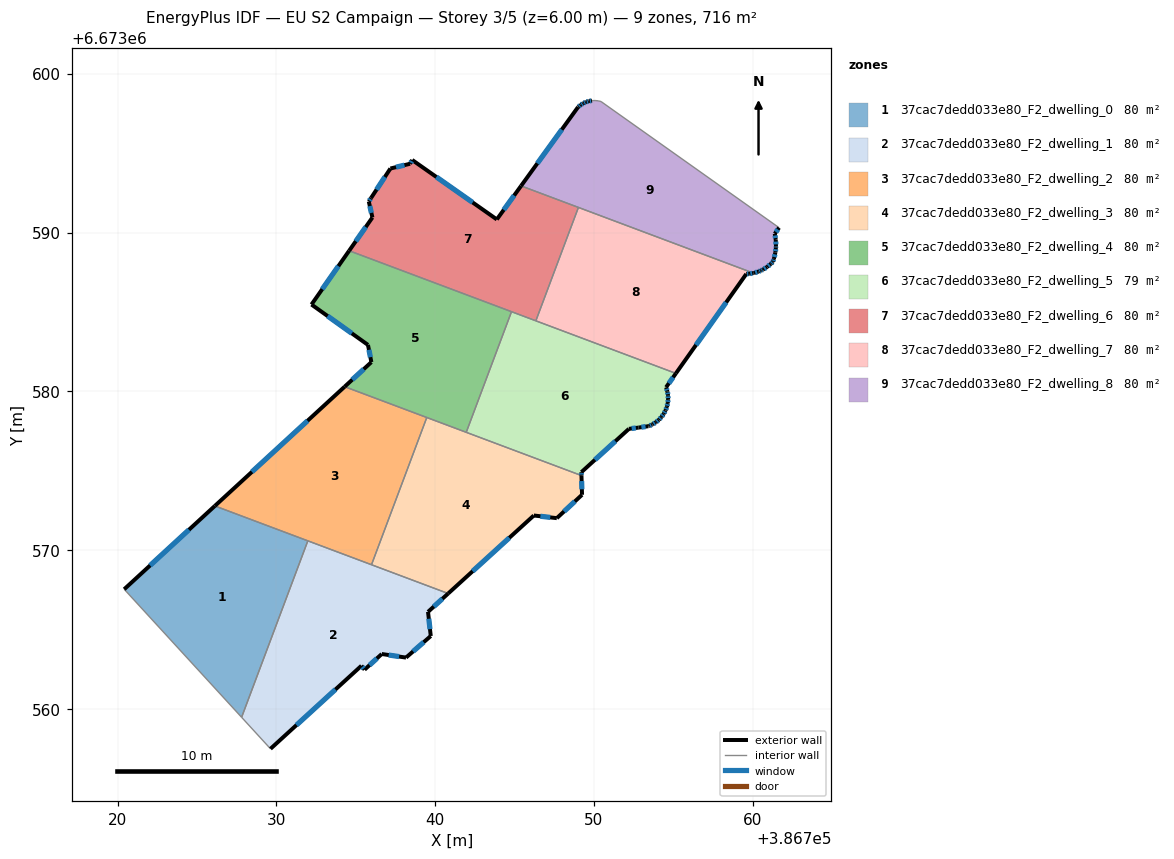
=== STOREY PLAN SPEC (per zone: floor XY polygon, exterior-wall plan segments, windows/doors) ===
zone 1: 37cac7dedd033e80_F2_dwelling_0  (79.5 m²)
  floor: (386731.98, 6673570.59) (386727.81, 6673559.48) (386720.42, 6673567.54) (386726.13, 6673572.79)
  exterior wall: (386726.13, 6673572.79) – (386720.42, 6673567.54)  [7.8 m]
    window: (386724.50, 6673571.29) – (386722.05, 6673569.04)  [4.3 m²]
  interior walls: 3
zone 2: 37cac7dedd033e80_F2_dwelling_1  (79.5 m²)
  floor: (386740.82, 6673567.28) (386739.55, 6673566.12) (386739.72, 6673564.60) (386738.17, 6673563.24) (386736.64, 6673563.47) (386735.56, 6673562.48) (386735.36, 6673562.73) (386729.63, 6673557.50) (386727.81, 6673559.48) (386731.98, 6673570.59)
  exterior wall: (386735.56, 6673562.48) – (386736.64, 6673563.47)  [1.5 m]
    window: (386735.87, 6673562.76) – (386736.33, 6673563.19)  [0.8 m²]
  exterior wall: (386735.36, 6673562.73) – (386735.56, 6673562.48)  [0.3 m]
    window: (386735.41, 6673562.66) – (386735.50, 6673562.55)  [0.2 m²]
  exterior wall: (386729.63, 6673557.50) – (386735.36, 6673562.73)  [7.8 m]
    window: (386731.27, 6673558.99) – (386733.72, 6673561.23)  [4.3 m²]
  exterior wall: (386739.55, 6673566.12) – (386740.82, 6673567.28)  [1.7 m]
    window: (386739.91, 6673566.45) – (386740.46, 6673566.95)  [0.9 m²]
  exterior wall: (386739.72, 6673564.60) – (386739.55, 6673566.12)  [1.5 m]
    window: (386739.67, 6673565.03) – (386739.60, 6673565.69)  [0.8 m²]
  exterior wall: (386738.17, 6673563.24) – (386739.72, 6673564.60)  [2.1 m]
    window: (386738.61, 6673563.63) – (386739.28, 6673564.21)  [1.1 m²]
  exterior wall: (386736.64, 6673563.47) – (386738.17, 6673563.24)  [1.5 m]
    window: (386737.07, 6673563.40) – (386737.73, 6673563.31)  [0.9 m²]
  interior walls: 4
zone 3: 37cac7dedd033e80_F2_dwelling_2  (79.5 m²)
  floor: (386739.47, 6673578.36) (386735.99, 6673569.09) (386726.13, 6673572.79) (386734.30, 6673580.30)
  exterior wall: (386734.30, 6673580.30) – (386726.13, 6673572.79)  [11.1 m]
    window: (386731.97, 6673578.15) – (386728.46, 6673574.94)  [6.1 m²]
  interior walls: 4
zone 4: 37cac7dedd033e80_F2_dwelling_3  (79.5 m²)
  floor: (386749.21, 6673574.70) (386749.25, 6673573.49) (386747.66, 6673572.02) (386746.21, 6673572.19) (386740.82, 6673567.28) (386735.99, 6673569.09) (386739.47, 6673578.36)
  exterior wall: (386749.25, 6673573.49) – (386749.21, 6673574.70)  [1.2 m]
    window: (386749.24, 6673573.84) – (386749.22, 6673574.36)  [0.7 m²]
  exterior wall: (386747.66, 6673572.02) – (386749.25, 6673573.49)  [2.2 m]
    window: (386748.12, 6673572.44) – (386748.80, 6673573.07)  [1.2 m²]
  exterior wall: (386746.21, 6673572.19) – (386747.66, 6673572.02)  [1.5 m]
    window: (386746.63, 6673572.14) – (386747.25, 6673572.07)  [0.8 m²]
  exterior wall: (386740.82, 6673567.28) – (386746.21, 6673572.19)  [7.3 m]
    window: (386742.36, 6673568.68) – (386744.67, 6673570.79)  [4.0 m²]
  interior walls: 4
zone 5: 37cac7dedd033e80_F2_dwelling_4  (79.5 m²)
  floor: (386744.81, 6673585.02) (386741.96, 6673577.43) (386734.30, 6673580.30) (386735.98, 6673581.85) (386735.77, 6673582.93) (386732.21, 6673585.47) (386734.58, 6673588.86)
  exterior wall: (386735.77, 6673582.93) – (386735.98, 6673581.85)  [1.1 m]
    window: (386735.83, 6673582.62) – (386735.92, 6673582.16)  [0.6 m²]
  exterior wall: (386732.21, 6673585.47) – (386735.77, 6673582.93)  [4.4 m]
    window: (386733.23, 6673584.75) – (386734.75, 6673583.66)  [2.4 m²]
  exterior wall: (386734.59, 6673588.86) – (386732.21, 6673585.47)  [4.1 m]
    window: (386733.91, 6673587.89) – (386732.89, 6673586.44)  [2.3 m²]
  exterior wall: (386735.98, 6673581.85) – (386734.30, 6673580.30)  [2.3 m]
    window: (386735.50, 6673581.40) – (386734.78, 6673580.74)  [1.3 m²]
  interior walls: 4
zone 6: 37cac7dedd033e80_F2_dwelling_5  (79.5 m²)
  floor: (386755.16, 6673581.14) (386754.54, 6673580.26) (386754.55, 6673580.23) (386754.62, 6673580.00) (386754.66, 6673579.76) (386754.67, 6673579.51) (386754.65, 6673579.27) (386754.59, 6673579.03) (386754.50, 6673578.80) (386754.39, 6673578.59) (386754.25, 6673578.39) (386754.08, 6673578.21) (386753.90, 6673578.06) (386753.69, 6673577.93) (386753.66, 6673577.91) (386753.47, 6673577.83) (386753.42, 6673577.81) (386752.81, 6673577.72) (386752.20, 6673577.64) (386749.21, 6673574.92) (386749.21, 6673574.70) (386741.96, 6673577.43) (386744.81, 6673585.02)
  exterior wall: (386754.62, 6673580.00) – (386754.55, 6673580.23)  [0.2 m]
    window: (386754.60, 6673580.07) – (386754.57, 6673580.17)  [0.1 m²]
  exterior wall: (386754.66, 6673579.76) – (386754.62, 6673580.00)  [0.2 m]
    window: (386754.65, 6673579.83) – (386754.63, 6673579.93)  [0.1 m²]
  exterior wall: (386754.67, 6673579.51) – (386754.66, 6673579.76)  [0.2 m]
    window: (386754.67, 6673579.58) – (386754.67, 6673579.69)  [0.1 m²]
  exterior wall: (386754.65, 6673579.27) – (386754.67, 6673579.51)  [0.2 m]
    window: (386754.65, 6673579.34) – (386754.67, 6673579.45)  [0.1 m²]
  exterior wall: (386754.59, 6673579.03) – (386754.65, 6673579.27)  [0.2 m]
    window: (386754.61, 6673579.10) – (386754.63, 6673579.20)  [0.1 m²]
  exterior wall: (386754.51, 6673578.80) – (386754.59, 6673579.03)  [0.2 m]
    window: (386754.53, 6673578.87) – (386754.57, 6673578.97)  [0.1 m²]
  exterior wall: (386754.39, 6673578.59) – (386754.51, 6673578.80)  [0.2 m]
    window: (386754.42, 6673578.65) – (386754.47, 6673578.74)  [0.1 m²]
  exterior wall: (386754.25, 6673578.39) – (386754.39, 6673578.59)  [0.2 m]
    window: (386754.29, 6673578.45) – (386754.35, 6673578.53)  [0.1 m²]
  exterior wall: (386754.09, 6673578.21) – (386754.25, 6673578.39)  [0.2 m]
    window: (386754.13, 6673578.26) – (386754.20, 6673578.34)  [0.1 m²]
  exterior wall: (386753.90, 6673578.06) – (386754.09, 6673578.21)  [0.2 m]
    window: (386753.95, 6673578.10) – (386754.03, 6673578.17)  [0.1 m²]
  exterior wall: (386753.69, 6673577.93) – (386753.90, 6673578.06)  [0.2 m]
    window: (386753.75, 6673577.96) – (386753.84, 6673578.02)  [0.1 m²]
  exterior wall: (386753.66, 6673577.91) – (386753.69, 6673577.93)  [0.0 m]
  exterior wall: (386753.47, 6673577.83) – (386753.66, 6673577.91)  [0.2 m]
    window: (386753.52, 6673577.85) – (386753.61, 6673577.89)  [0.1 m²]
  exterior wall: (386753.42, 6673577.81) – (386753.47, 6673577.83)  [0.0 m]
  exterior wall: (386752.81, 6673577.72) – (386753.42, 6673577.81)  [0.6 m]
    window: (386752.99, 6673577.75) – (386753.25, 6673577.79)  [0.3 m²]
  exterior wall: (386752.20, 6673577.64) – (386752.81, 6673577.72)  [0.6 m]
    window: (386752.38, 6673577.67) – (386752.64, 6673577.70)  [0.3 m²]
  exterior wall: (386749.21, 6673574.92) – (386752.20, 6673577.64)  [4.0 m]
    window: (386750.06, 6673575.70) – (386751.35, 6673576.86)  [2.2 m²]
  exterior wall: (386749.21, 6673574.70) – (386749.21, 6673574.92)  [0.2 m]
    window: (386749.21, 6673574.76) – (386749.21, 6673574.86)  [0.1 m²]
  exterior wall: (386754.54, 6673580.26) – (386755.16, 6673581.14)  [1.1 m]
    window: (386754.72, 6673580.51) – (386754.98, 6673580.89)  [0.6 m²]
  exterior wall: (386754.55, 6673580.23) – (386754.54, 6673580.26)  [0.0 m]
  interior walls: 4
zone 7: 37cac7dedd033e80_F2_dwelling_6  (79.5 m²)
  floor: (386749.02, 6673591.59) (386746.34, 6673584.45) (386734.58, 6673588.86) (386736.05, 6673590.95) (386735.82, 6673591.96) (386735.96, 6673592.18) (386737.18, 6673594.04) (386738.42, 6673594.34) (386738.56, 6673594.57) (386743.88, 6673590.83) (386745.41, 6673592.94)
  exterior wall: (386745.41, 6673592.94) – (386743.88, 6673590.83)  [2.6 m]
    window: (386744.97, 6673592.34) – (386744.32, 6673591.43)  [1.4 m²]
  exterior wall: (386736.05, 6673590.95) – (386734.59, 6673588.86)  [2.6 m]
    window: (386735.63, 6673590.36) – (386735.00, 6673589.46)  [1.4 m²]
  exterior wall: (386735.82, 6673591.96) – (386736.05, 6673590.95)  [1.0 m]
    window: (386735.89, 6673591.67) – (386735.98, 6673591.24)  [0.6 m²]
  exterior wall: (386735.96, 6673592.18) – (386735.82, 6673591.96)  [0.3 m]
    window: (386735.92, 6673592.12) – (386735.86, 6673592.02)  [0.1 m²]
  exterior wall: (386737.18, 6673594.04) – (386735.96, 6673592.18)  [2.2 m]
    window: (386736.83, 6673593.51) – (386736.31, 6673592.71)  [1.2 m²]
  exterior wall: (386738.42, 6673594.34) – (386737.18, 6673594.04)  [1.3 m]
    window: (386738.07, 6673594.25) – (386737.54, 6673594.12)  [0.7 m²]
  exterior wall: (386738.56, 6673594.57) – (386738.42, 6673594.34)  [0.3 m]
    window: (386738.52, 6673594.51) – (386738.46, 6673594.40)  [0.2 m²]
  exterior wall: (386743.88, 6673590.83) – (386738.56, 6673594.57)  [6.5 m]
    window: (386742.36, 6673591.90) – (386740.08, 6673593.50)  [3.6 m²]
  interior walls: 4
zone 8: 37cac7dedd033e80_F2_dwelling_7  (79.5 m²)
  floor: (386760.04, 6673587.45) (386759.77, 6673587.41) (386759.59, 6673587.39) (386755.16, 6673581.14) (386746.34, 6673584.45) (386749.02, 6673591.59)
  exterior wall: (386759.59, 6673587.39) – (386759.77, 6673587.41)  [0.2 m]
    window: (386759.64, 6673587.40) – (386759.72, 6673587.40)  [0.1 m²]
  exterior wall: (386755.16, 6673581.14) – (386759.59, 6673587.39)  [7.7 m]
    window: (386756.42, 6673582.92) – (386758.32, 6673585.61)  [4.2 m²]
  exterior wall: (386759.77, 6673587.41) – (386760.04, 6673587.45)  [0.3 m]
    window: (386759.85, 6673587.42) – (386759.96, 6673587.44)  [0.2 m²]
  interior walls: 3
zone 9: 37cac7dedd033e80_F2_dwelling_8  (79.5 m²)
  floor: (386761.65, 6673590.31) (386761.38, 6673589.93) (386761.45, 6673589.55) (386761.46, 6673589.14) (386761.45, 6673589.04) (386761.42, 6673588.74) (386761.33, 6673588.35) (386761.27, 6673588.17) (386761.13, 6673588.03) (386760.90, 6673587.83) (386760.64, 6673587.67) (386760.51, 6673587.61) (386760.36, 6673587.55) (386760.07, 6673587.46) (386760.04, 6673587.45) (386745.41, 6673592.94) (386749.00, 6673597.90) (386749.01, 6673597.92) (386749.16, 6673598.04) (386749.32, 6673598.14) (386749.50, 6673598.22) (386749.67, 6673598.28) (386749.68, 6673598.28) (386749.87, 6673598.31) (386750.07, 6673598.32) (386750.26, 6673598.30) (386750.44, 6673598.26)
  exterior wall: (386749.32, 6673598.14) – (386749.16, 6673598.04)  [0.2 m]
    window: (386749.28, 6673598.11) – (386749.21, 6673598.07)  [0.1 m²]
  exterior wall: (386749.50, 6673598.22) – (386749.32, 6673598.14)  [0.2 m]
    window: (386749.45, 6673598.20) – (386749.37, 6673598.16)  [0.1 m²]
  exterior wall: (386749.67, 6673598.28) – (386749.50, 6673598.22)  [0.2 m]
    window: (386749.62, 6673598.26) – (386749.55, 6673598.24)  [0.1 m²]
  exterior wall: (386749.68, 6673598.28) – (386749.67, 6673598.28)  [0.0 m]
  exterior wall: (386749.87, 6673598.31) – (386749.68, 6673598.28)  [0.2 m]
    window: (386749.82, 6673598.30) – (386749.74, 6673598.29)  [0.1 m²]
  exterior wall: (386761.38, 6673589.93) – (386761.66, 6673590.31)  [0.5 m]
    window: (386761.46, 6673590.04) – (386761.58, 6673590.20)  [0.3 m²]
  exterior wall: (386761.45, 6673589.55) – (386761.38, 6673589.93)  [0.4 m]
    window: (386761.43, 6673589.66) – (386761.40, 6673589.82)  [0.2 m²]
  exterior wall: (386761.46, 6673589.14) – (386761.45, 6673589.55)  [0.4 m]
    window: (386761.46, 6673589.26) – (386761.45, 6673589.43)  [0.2 m²]
  exterior wall: (386761.46, 6673589.04) – (386761.46, 6673589.14)  [0.1 m]
    window: (386761.46, 6673589.07) – (386761.46, 6673589.11)  [0.1 m²]
  exterior wall: (386761.42, 6673588.74) – (386761.46, 6673589.04)  [0.3 m]
    window: (386761.43, 6673588.83) – (386761.45, 6673588.96)  [0.2 m²]
  exterior wall: (386761.33, 6673588.35) – (386761.42, 6673588.74)  [0.4 m]
    window: (386761.36, 6673588.46) – (386761.40, 6673588.63)  [0.2 m²]
  exterior wall: (386761.27, 6673588.17) – (386761.33, 6673588.35)  [0.2 m]
    window: (386761.29, 6673588.22) – (386761.31, 6673588.30)  [0.1 m²]
  exterior wall: (386761.13, 6673588.03) – (386761.27, 6673588.17)  [0.2 m]
    window: (386761.17, 6673588.07) – (386761.23, 6673588.13)  [0.1 m²]
  exterior wall: (386760.90, 6673587.83) – (386761.13, 6673588.03)  [0.3 m]
    window: (386760.97, 6673587.89) – (386761.07, 6673587.97)  [0.2 m²]
  exterior wall: (386760.64, 6673587.67) – (386760.90, 6673587.83)  [0.3 m]
    window: (386760.71, 6673587.72) – (386760.82, 6673587.79)  [0.2 m²]
  exterior wall: (386760.51, 6673587.61) – (386760.64, 6673587.67)  [0.1 m]
    window: (386760.55, 6673587.63) – (386760.60, 6673587.65)  [0.1 m²]
  exterior wall: (386760.36, 6673587.55) – (386760.51, 6673587.61)  [0.2 m]
    window: (386760.40, 6673587.56) – (386760.47, 6673587.59)  [0.1 m²]
  exterior wall: (386760.07, 6673587.46) – (386760.36, 6673587.55)  [0.3 m]
    window: (386760.15, 6673587.48) – (386760.28, 6673587.52)  [0.2 m²]
  exterior wall: (386760.04, 6673587.45) – (386760.07, 6673587.46)  [0.0 m]
  exterior wall: (386749.00, 6673597.90) – (386745.41, 6673592.94)  [6.1 m]
    window: (386747.97, 6673596.49) – (386746.43, 6673594.36)  [3.4 m²]
  exterior wall: (386749.01, 6673597.92) – (386749.00, 6673597.90)  [0.0 m]
  exterior wall: (386749.16, 6673598.04) – (386749.01, 6673597.92)  [0.2 m]
    window: (386749.12, 6673598.00) – (386749.05, 6673597.95)  [0.1 m²]
  interior walls: 6

=== DERIVED (storey summary) ===
Building: EU S2 Campaign
Storey: 3 of 5  (floor level z = 6.00 m)
Storey gross floor area: 715.6 m²
Zones on this storey: 9
  - 37cac7dedd033e80_F2_dwelling_0: floor 79.5 m²; exterior wall 7.8 m (23.3 m²); 1 window(s) 4.3 m²; WWR 18.4%
  - 37cac7dedd033e80_F2_dwelling_1: floor 79.5 m²; exterior wall 16.4 m (49.2 m²); 7 window(s) 9.0 m²; WWR 18.4%
  - 37cac7dedd033e80_F2_dwelling_2: floor 79.5 m²; exterior wall 11.1 m (33.3 m²); 1 window(s) 6.1 m²; WWR 18.4%
  - 37cac7dedd033e80_F2_dwelling_3: floor 79.5 m²; exterior wall 12.1 m (36.4 m²); 4 window(s) 6.7 m²; WWR 18.4%
  - 37cac7dedd033e80_F2_dwelling_4: floor 79.5 m²; exterior wall 11.9 m (35.7 m²); 4 window(s) 6.6 m²; WWR 18.4%
  - 37cac7dedd033e80_F2_dwelling_5: floor 79.5 m²; exterior wall 9.6 m (28.7 m²); 17 window(s) 5.2 m²; WWR 18.2%
  - 37cac7dedd033e80_F2_dwelling_6: floor 79.5 m²; exterior wall 16.7 m (50.2 m²); 8 window(s) 9.2 m²; WWR 18.4%
  - 37cac7dedd033e80_F2_dwelling_7: floor 79.5 m²; exterior wall 8.1 m (24.4 m²); 3 window(s) 4.5 m²; WWR 18.4%
  - 37cac7dedd033e80_F2_dwelling_8: floor 79.5 m²; exterior wall 10.8 m (32.4 m²); 19 window(s) 5.9 m²; WWR 18.3%
Zone adjacency (shared interzone walls):
  - 37cac7dedd033e80_F2_dwelling_0 ↔ 37cac7dedd033e80_F2_dwelling_1
  - 37cac7dedd033e80_F2_dwelling_0 ↔ 37cac7dedd033e80_F2_dwelling_2
  - 37cac7dedd033e80_F2_dwelling_1 ↔ 37cac7dedd033e80_F2_dwelling_2
  - 37cac7dedd033e80_F2_dwelling_1 ↔ 37cac7dedd033e80_F2_dwelling_3
  - 37cac7dedd033e80_F2_dwelling_2 ↔ 37cac7dedd033e80_F2_dwelling_3
  - 37cac7dedd033e80_F2_dwelling_2 ↔ 37cac7dedd033e80_F2_dwelling_4
  - 37cac7dedd033e80_F2_dwelling_3 ↔ 37cac7dedd033e80_F2_dwelling_4
  - 37cac7dedd033e80_F2_dwelling_3 ↔ 37cac7dedd033e80_F2_dwelling_5
  - 37cac7dedd033e80_F2_dwelling_4 ↔ 37cac7dedd033e80_F2_dwelling_5
  - 37cac7dedd033e80_F2_dwelling_4 ↔ 37cac7dedd033e80_F2_dwelling_6
  - 37cac7dedd033e80_F2_dwelling_5 ↔ 37cac7dedd033e80_F2_dwelling_6
  - 37cac7dedd033e80_F2_dwelling_5 ↔ 37cac7dedd033e80_F2_dwelling_7
  - 37cac7dedd033e80_F2_dwelling_6 ↔ 37cac7dedd033e80_F2_dwelling_7
  - 37cac7dedd033e80_F2_dwelling_6 ↔ 37cac7dedd033e80_F2_dwelling_8
  - 37cac7dedd033e80_F2_dwelling_7 ↔ 37cac7dedd033e80_F2_dwelling_8